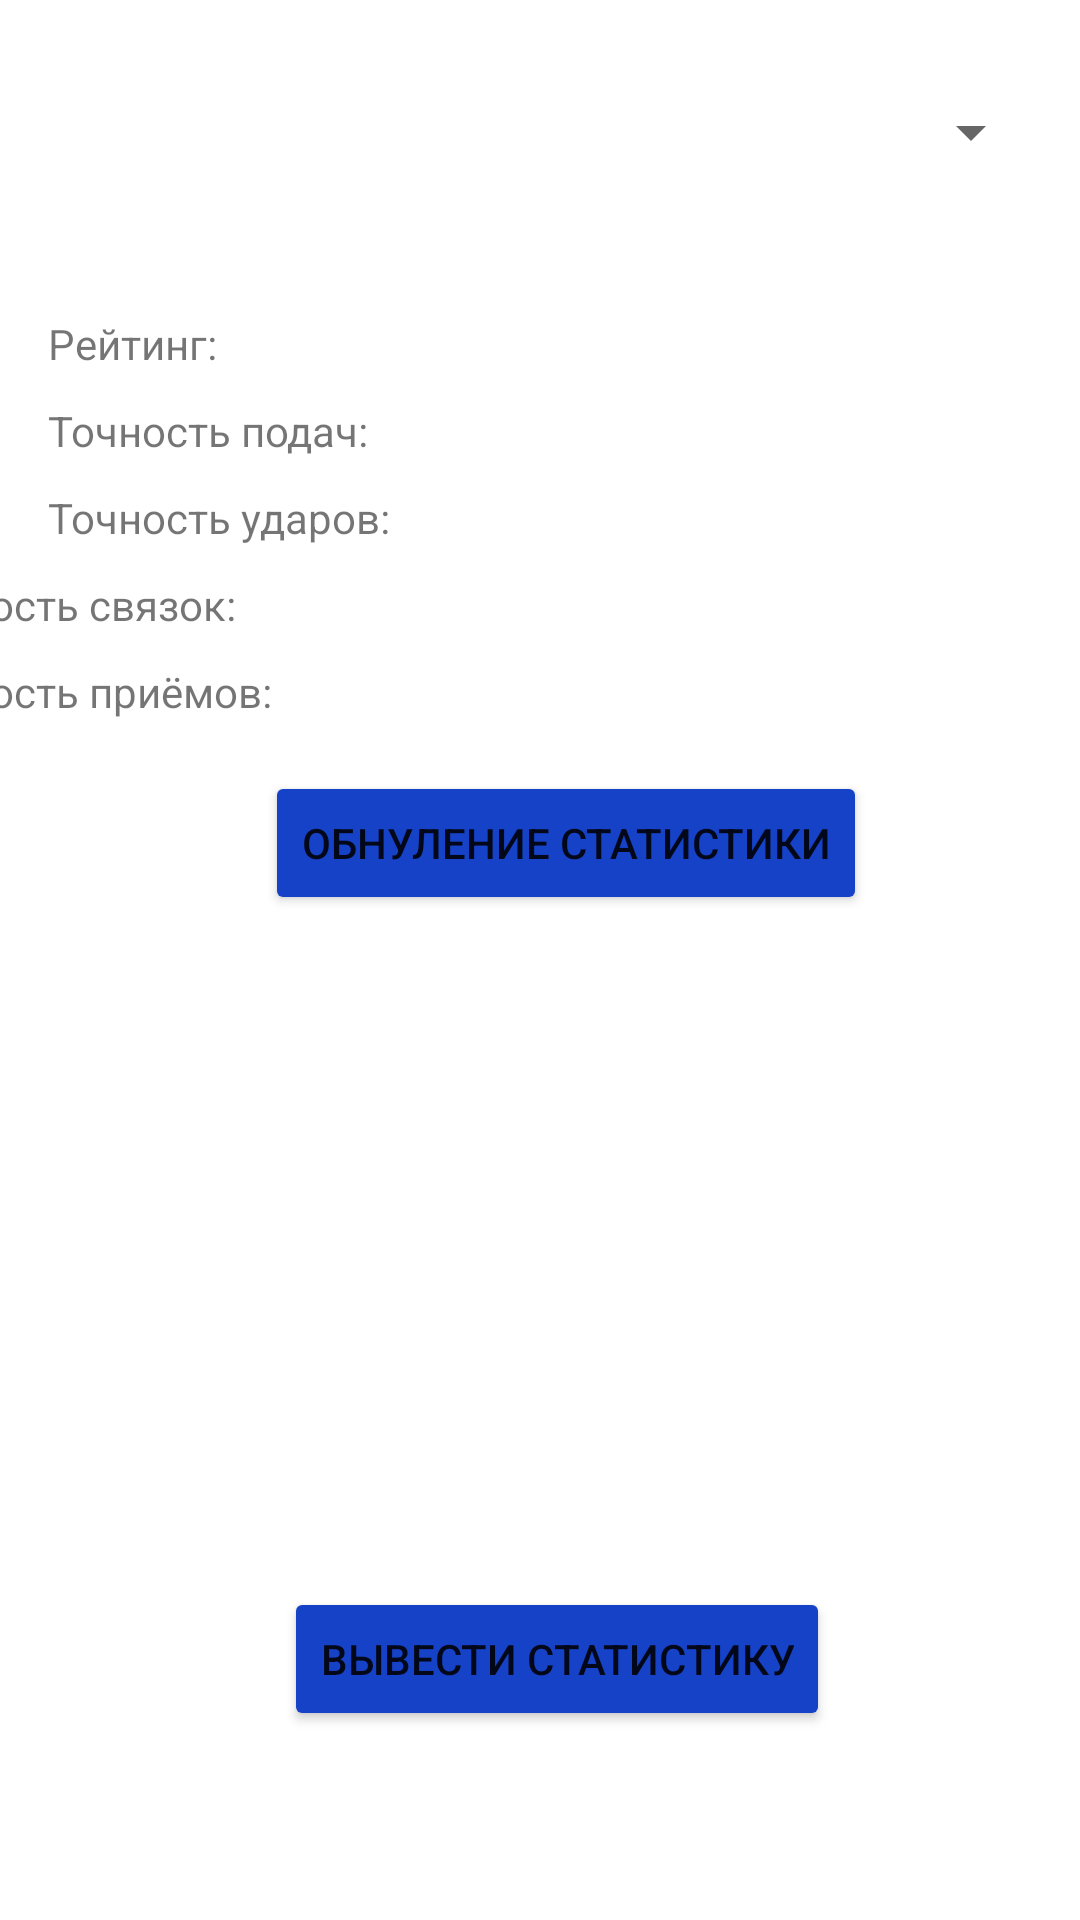

Android layout source for this screen:
<!-- AndroidManifest.xml: application theme Theme.Volleyball_Statistic -->
<!-- res/layout/activity_statistic.xml -->
<?xml version="1.0" encoding="utf-8"?>
<androidx.constraintlayout.widget.ConstraintLayout xmlns:android="http://schemas.android.com/apk/res/android"
    xmlns:app="http://schemas.android.com/apk/res-auto"
    xmlns:tools="http://schemas.android.com/tools"
    android:layout_width="match_parent"
    android:layout_height="match_parent"
    tools:context=".Statistic">

    <TextView
        android:id="@+id/U_pr"
        android:layout_width="359dp"
        android:layout_height="19dp"
        android:layout_marginStart="16dp"
        android:layout_marginTop="29dp"
        android:layout_marginEnd="36dp"
        android:text="Точность приёмов:"
        app:layout_constraintEnd_toEndOf="parent"
        app:layout_constraintHorizontal_bias="1.0"
        app:layout_constraintStart_toStartOf="parent"
        app:layout_constraintTop_toTopOf="@+id/Acc_sv" />

    <TextView
        android:id="@+id/Acc_sv"
        android:layout_width="359dp"
        android:layout_height="19dp"
        android:layout_marginStart="16dp"
        android:layout_marginTop="29dp"
        android:layout_marginEnd="36dp"
        android:text="Точность связок:"
        app:layout_constraintEnd_toEndOf="parent"
        app:layout_constraintHorizontal_bias="1.0"
        app:layout_constraintStart_toStartOf="parent"
        app:layout_constraintTop_toTopOf="@+id/Acc_u" />

    <TextView
        android:id="@+id/Acc_u"
        android:layout_width="359dp"
        android:layout_height="19dp"
        android:layout_marginStart="16dp"
        android:layout_marginTop="29dp"
        android:layout_marginEnd="36dp"
        android:text="Точность ударов:"
        app:layout_constraintEnd_toEndOf="parent"
        app:layout_constraintHorizontal_bias="0.0"
        app:layout_constraintStart_toStartOf="parent"
        app:layout_constraintTop_toTopOf="@+id/Acc_p" />

    <TextView
        android:id="@+id/Acc_p"
        android:layout_width="359dp"
        android:layout_height="19dp"
        android:layout_marginStart="16dp"
        android:layout_marginTop="29dp"
        android:layout_marginEnd="36dp"
        android:text="Точность подач:"
        app:layout_constraintEnd_toEndOf="parent"
        app:layout_constraintHorizontal_bias="0.0"
        app:layout_constraintStart_toStartOf="parent"
        app:layout_constraintTop_toTopOf="@+id/rating" />

    <TextView
        android:id="@+id/rating"
        android:layout_width="359dp"
        android:layout_height="19dp"
        android:layout_marginStart="16dp"
        android:layout_marginTop="37dp"
        android:layout_marginEnd="36dp"
        android:text="Рейтинг:"
        app:layout_constraintEnd_toEndOf="parent"
        app:layout_constraintHorizontal_bias="0.0"
        app:layout_constraintStart_toStartOf="parent"
        app:layout_constraintTop_toBottomOf="@+id/spinner" />

    <Spinner
        android:id="@+id/spinner"
        android:layout_width="336dp"
        android:layout_height="48dp"
        android:layout_marginStart="37dp"
        android:layout_marginTop="20dp"
        android:layout_marginEnd="38dp"
        app:layout_constraintEnd_toEndOf="parent"
        app:layout_constraintStart_toStartOf="parent"
        app:layout_constraintTop_toTopOf="parent"
        tools:ignore="SpeakableTextPresentCheck" />

    <Button
        android:id="@+id/output_btn"
        android:layout_width="wrap_content"
        android:layout_height="wrap_content"
        android:layout_marginStart="158dp"
        android:layout_marginTop="289dp"
        android:layout_marginEnd="147dp"
        android:backgroundTint="#1642C8"
        android:text="Вывести статистику"
        app:layout_constraintEnd_toEndOf="parent"
        app:layout_constraintStart_toStartOf="parent"
        app:layout_constraintTop_toBottomOf="@+id/U_pr" />

    <Button
        android:id="@+id/null_btn"
        android:layout_width="wrap_content"
        android:layout_height="wrap_content"
        android:layout_marginStart="97dp"
        android:layout_marginTop="17dp"
        android:layout_marginEnd="80dp"
        android:backgroundTint="#1642C8"
        android:text="Обнуление статистики"
        app:layout_constraintEnd_toEndOf="parent"
        app:layout_constraintStart_toStartOf="parent"
        app:layout_constraintTop_toBottomOf="@+id/U_pr" />

    <Button
        android:id="@+id/exit_btn"
        android:layout_width="wrap_content"
        android:layout_height="wrap_content"
        android:layout_marginStart="9dp"
        android:layout_marginTop="432dp"
        android:layout_marginEnd="314dp"
        android:backgroundTint="#1642C8"
        android:text="выход"
        app:layout_constraintEnd_toEndOf="parent"
        app:layout_constraintStart_toStartOf="parent"
        app:layout_constraintTop_toBottomOf="@+id/U_pr" />

</androidx.constraintlayout.widget.ConstraintLayout>
<!-- resources referenced by this layout -->
<resources>
  <style name="Theme.Volleyball_Statistic" parent="Theme.MaterialComponents.DayNight.NoActionBar">
          <item name="windowNoTitle">true</item>
          <item name="android:windowFullscreen">true</item>
          
          <item name="colorPrimary">@color/purple_500</item>
          <item name="colorPrimaryVariant">@color/purple_700</item>
          <item name="colorOnPrimary">@color/white</item>
          
          <item name="colorSecondary">@color/teal_200</item>
          <item name="colorSecondaryVariant">@color/teal_700</item>
          <item name="colorOnSecondary">@color/black</item>
          
          <item name="android:statusBarColor" tools:targetApi="l">?attr/colorPrimaryVariant</item>
          
      </style>
  <!-- not gathered from this repository: default colours our renderer supplied (Android Studio template values) -->
  <color name="purple_500">#FF6200EE</color>
  <color name="purple_700">#FF3700B3</color>
  <color name="teal_200">#FF03DAC5</color>
  <color name="teal_700">#FF018786</color>
  <color name="black">#FF000000</color>
  <color name="white">#FFFFFFFF</color>
</resources>
